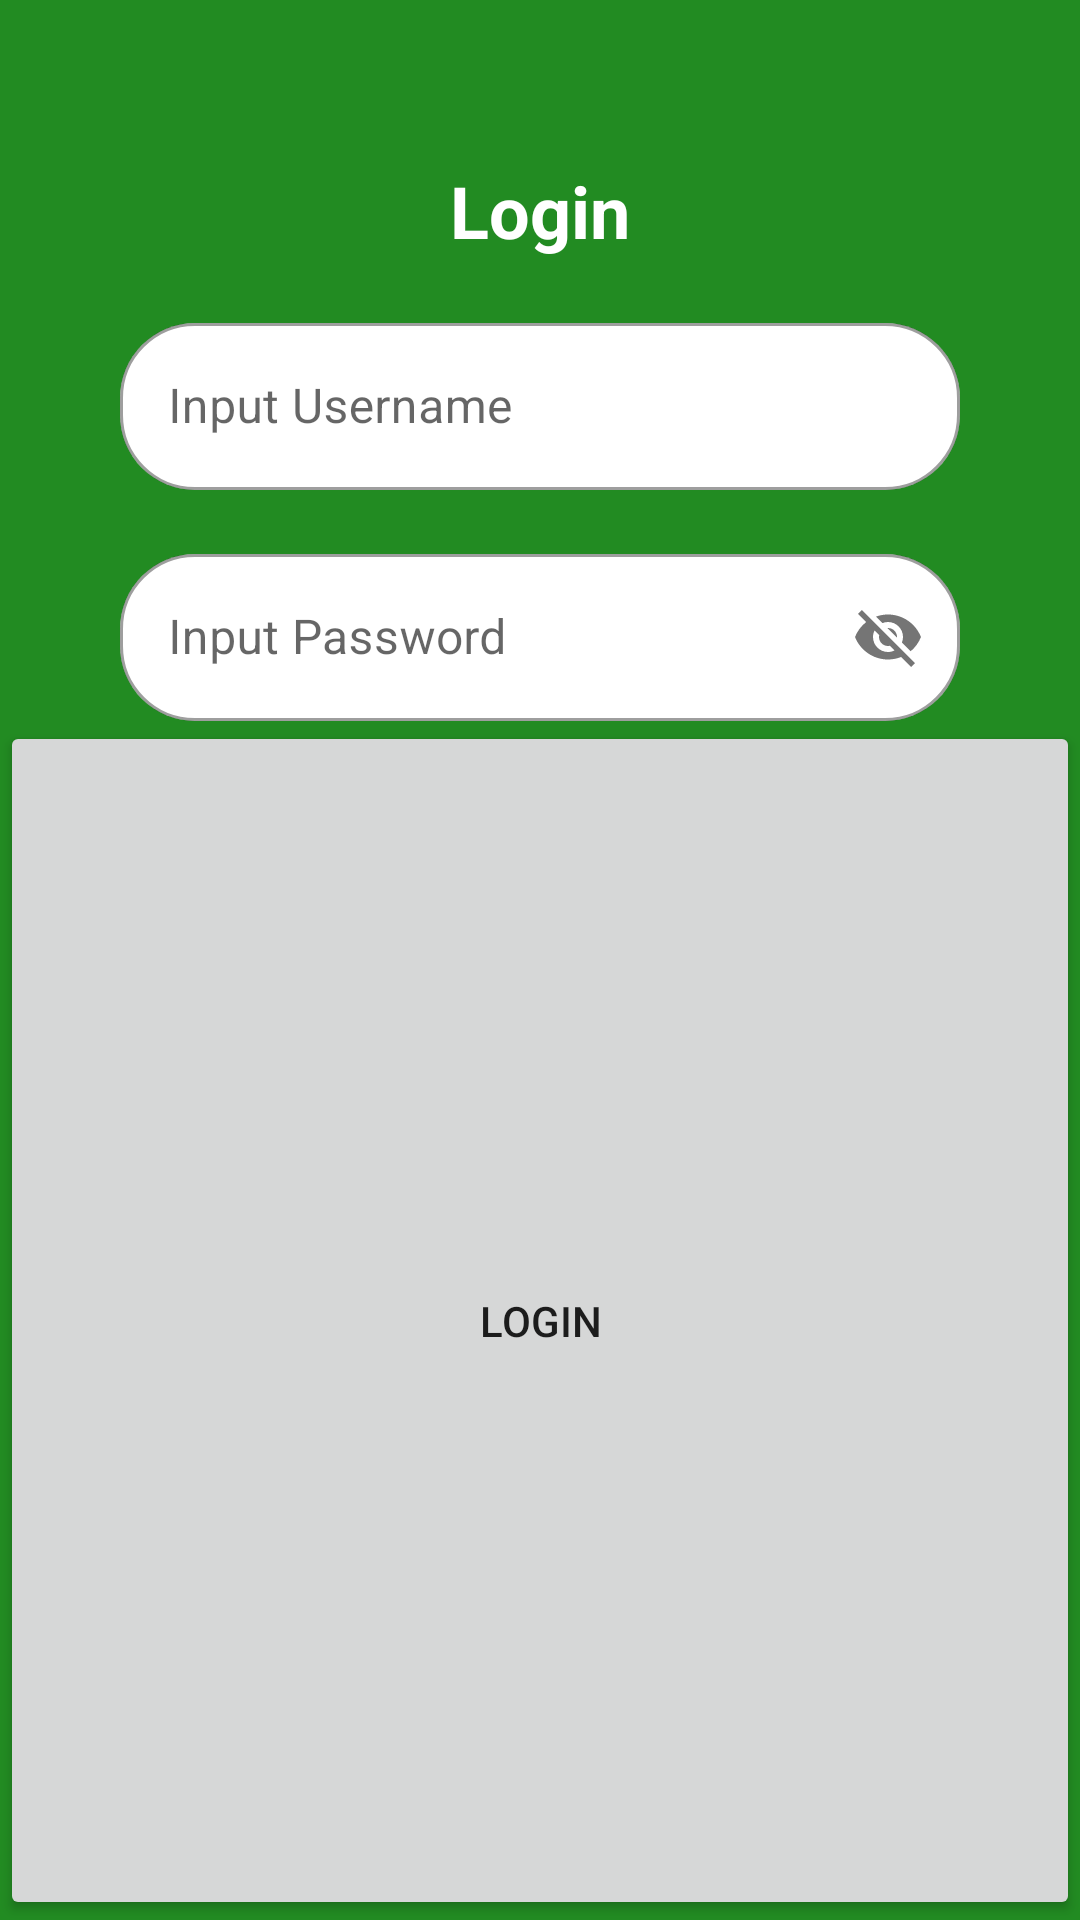

Android layout source for this screen:
<!-- AndroidManifest.xml: application theme Theme.Challenge6 -->
<!-- res/layout/fragment_login.xml -->
<?xml version="1.0" encoding="utf-8"?>
<androidx.constraintlayout.widget.ConstraintLayout xmlns:android="http://schemas.android.com/apk/res/android"
    xmlns:tools="http://schemas.android.com/tools"
    xmlns:app="http://schemas.android.com/apk/res-auto"
    style="@style/MatchParent"
    android:background="@color/dark_grey"
    tools:context=".ui.login.LoginFragment">

    <TextView
        android:id="@+id/tv_login"
        style="@style/WrapContent"
        android:layout_marginTop="-500dp"
        android:text="@string/login"
        android:textStyle="bold"
        android:textSize="24sp"
        android:textColor="@color/white"
        app:layout_constraintBottom_toBottomOf="parent"
        app:layout_constraintEnd_toEndOf="parent"
        app:layout_constraintStart_toStartOf="parent"
        app:layout_constraintTop_toTopOf="parent" />

    <com.google.android.material.textfield.TextInputLayout
        android:id="@+id/til_login_username"
        style="@style/Widget.MaterialComponents.TextInputLayout.OutlinedBox"
        android:layout_width="match_parent"
        android:layout_height="wrap_content"
        android:layout_marginTop="16dp"
        android:hint="@string/prompt_username"
        app:boxCornerRadiusBottomEnd="25dp"
        app:boxCornerRadiusBottomStart="25dp"
        app:boxCornerRadiusTopStart="25dp"
        app:boxCornerRadiusTopEnd="25dp"
        app:boxBackgroundColor="@color/white"
        app:layout_constraintLeft_toLeftOf="parent"
        app:layout_constraintRight_toRightOf="parent"
        app:layout_constraintTop_toBottomOf="@+id/tv_login"
        android:paddingHorizontal="40dp">

        <com.google.android.material.textfield.TextInputEditText
            android:id="@+id/et_login_username"
            style="@style/WidthParentAndHeightContent"
            android:inputType="textEmailAddress"
            android:textColorHint="#757575"
            android:textColor="@color/black"
            tools:ignore="TextContrastCheck" />

    </com.google.android.material.textfield.TextInputLayout>

    <com.google.android.material.textfield.TextInputLayout
        android:id="@+id/til_login_password"
        style="@style/Widget.MaterialComponents.TextInputLayout.OutlinedBox"
        android:layout_width="match_parent"
        android:layout_height="wrap_content"
        android:layout_marginTop="16dp"
        android:hint="@string/prompt_password"
        app:boxBackgroundColor="@color/white"
        app:layout_constraintLeft_toLeftOf="parent"
        app:layout_constraintRight_toRightOf="parent"
        app:layout_constraintTop_toBottomOf="@+id/til_login_username"
        android:paddingHorizontal="40dp"
        app:boxCornerRadiusTopStart="25dp"
        app:boxCornerRadiusBottomStart="25dp"
        app:boxCornerRadiusBottomEnd="25dp"
        app:boxCornerRadiusTopEnd="25dp"
        app:passwordToggleEnabled="true">

        <com.google.android.material.textfield.TextInputEditText
            android:id="@+id/et_login_password"
            style="@style/WidthParentAndHeightContent"
            android:inputType="textEmailAddress"
            android:textColorHint="#757575"
            android:textColor="@color/black"
            tools:ignore="TextContrastCheck" />

    </com.google.android.material.textfield.TextInputLayout>

    <Button
        android:id="@+id/btn_login"
        style="@style/Button"
        android:text="@string/login"
        app:layout_constraintBottom_toBottomOf="parent"
        app:layout_constraintStart_toStartOf="parent"
        app:layout_constraintEnd_toEndOf="parent"
        app:layout_constraintTop_toBottomOf="@+id/til_login_password"
        tools:ignore="DuplicateSpeakableTextCheck" />

    <TextView
        android:id="@+id/tv_dont_have_account"
        style="@style/WrapContent"
        app:layout_constraintTop_toBottomOf="@+id/btn_login"
        app:layout_constraintRight_toRightOf="parent"
        app:layout_constraintLeft_toLeftOf="parent"
        android:text="@string/dont_have_account"
        android:textColor="@color/white"
        android:textStyle="bold"/>

</androidx.constraintlayout.widget.ConstraintLayout>
<!-- resources referenced by this layout -->
<resources>
  <color name="black">#FF000000</color>
  <color name="dark_grey">#228B22</color>
  <color name="white">#FFFFFFFF</color>
  <string name="dont_have_account">Don\'t have account?</string>
  <string name="login" translatable="false">Login</string>
  <string name="prompt_password">Input Password</string>
  <string name="prompt_username">Input Username</string>
  <style name="MatchParent">
          <item name="android:layout_width">match_parent</item>
          <item name="android:layout_height">match_parent</item>
      </style>
  <style name="WidthParentAndHeightContent">
          <item name="android:layout_width">match_parent</item>
          <item name="android:layout_height">wrap_content</item>
      </style>
  <style name="WrapContent">
          <item name="android:layout_width">wrap_content</item>
          <item name="android:layout_height">wrap_content</item>
      </style>
  <style name="Theme.Challenge6" parent="Theme.MaterialComponents.Light.DarkActionBar">
          
          <item name="colorPrimary">@color/purple_500</item>
          <item name="colorPrimaryVariant">@color/purple_700</item>
          <item name="colorOnPrimary">@color/white</item>
          
          <item name="colorSecondary">@color/teal_200</item>
          <item name="colorSecondaryVariant">@color/teal_700</item>
          <item name="colorOnSecondary">@color/mark_green</item>
          
          <item name="android:statusBarColor" tools:targetApi="l">?attr/colorPrimaryVariant</item>
          
      </style>
  <color name="purple_500">#FF6200EE</color>
  <color name="purple_700">#FF3700B3</color>
  <color name="teal_200">#FF03DAC5</color>
  <color name="teal_700">#FF018786</color>
  <color name="mark_green">#006400</color>
</resources>
